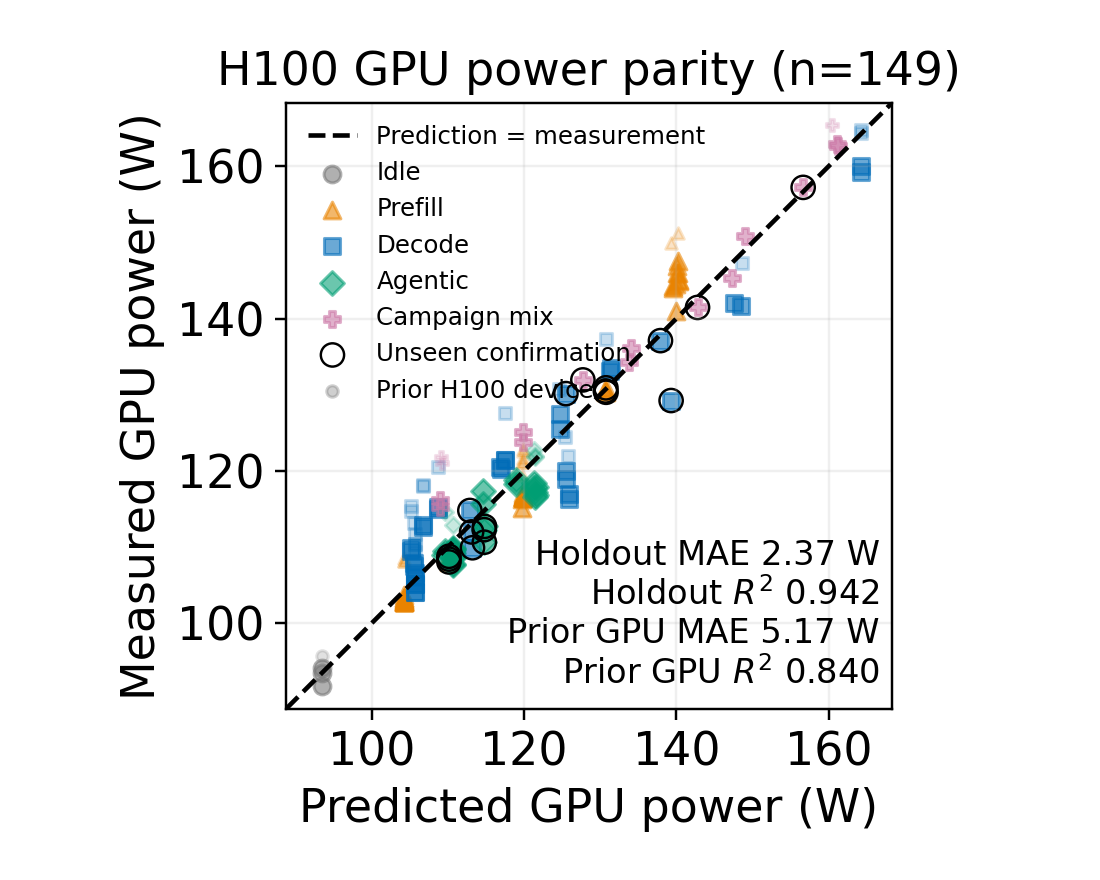

Data behind this chart, as committed beside it:
sequence, stage, family, cohort, source_gpu_uuid, prompt_tokens, output_tokens, concurrency, realized_prefill_tps, realized_decode_tps, predicted_power_w, measured_power_w, residual_w
0, idle, idle, fit_campaign, GPU-f14828c6-e880-6e74-e189-c7576c7851f3, 0, 0, 0, 0.0, 0.0, 93.49, 91.71, -1.778
1, discovery, prefill, fit_campaign, GPU-f14828c6-e880-6e74-e189-c7576c7851f3, 8192, 1, 1, 3582, 0.4373, 119.8, 115.2, -4.606
2, discovery, agentic, fit_campaign, GPU-f14828c6-e880-6e74-e189-c7576c7851f3, 8192, 64, 4, 2918, 22.79, 121.4, 117.7, -3.63
3, discovery, decode, fit_campaign, GPU-f14828c6-e880-6e74-e189-c7576c7851f3, 256, 512, 16, 276, 552.1, 164.2, 159.3, -4.982
4, discovery, prefill, fit_campaign, GPU-f14828c6-e880-6e74-e189-c7576c7851f3, 28672, 1, 1, 1213, 0.04229, 104.2, 103.7, -0.5038
5, discovery, decode, fit_campaign, GPU-f14828c6-e880-6e74-e189-c7576c7851f3, 8192, 512, 1, 492.2, 30.76, 108.7, 115.2, 6.476
6, discovery, decode, fit_campaign, GPU-f14828c6-e880-6e74-e189-c7576c7851f3, 256, 512, 1, 17.76, 35.52, 106.8, 112.9, 6.101
7, discovery, decode, fit_campaign, GPU-f14828c6-e880-6e74-e189-c7576c7851f3, 256, 512, 4, 70.74, 141.5, 131.4, 133.6, 2.117
8, discovery, agentic, fit_campaign, GPU-f14828c6-e880-6e74-e189-c7576c7851f3, 8192, 64, 16, 2937, 22.94, 121.5, 116.6, -4.91
9, discovery, campaign, fit_campaign, GPU-f14828c6-e880-6e74-e189-c7576c7851f3, 604, 64, 1, 333.3, 35.31, 109, 115.3, 6.276
10, discovery, decode, fit_campaign, GPU-f14828c6-e880-6e74-e189-c7576c7851f3, 8192, 512, 16, 1308, 81.77, 125.9, 116.3, -9.523
11, discovery, decode, fit_campaign, GPU-f14828c6-e880-6e74-e189-c7576c7851f3, 28672, 512, 16, 796.3, 14.22, 105.7, 104.1, -1.597
12, discovery, prefill, fit_campaign, GPU-f14828c6-e880-6e74-e189-c7576c7851f3, 8192, 1, 1, 3581, 0.4372, 119.8, 116.3, -3.459
13, discovery, decode, fit_campaign, GPU-f14828c6-e880-6e74-e189-c7576c7851f3, 28672, 512, 1, 755.1, 13.48, 105.2, 109.4, 4.267
14, discovery, decode, fit_campaign, GPU-f14828c6-e880-6e74-e189-c7576c7851f3, 256, 512, 8, 135.8, 271.6, 147.6, 142.1, -5.525
15, discovery, decode, fit_campaign, GPU-f14828c6-e880-6e74-e189-c7576c7851f3, 8192, 512, 2, 864.5, 54.03, 117.5, 121.5, 3.975
16, discovery, decode, fit_campaign, GPU-f14828c6-e880-6e74-e189-c7576c7851f3, 28672, 512, 1, 754.9, 13.48, 105.2, 109.8, 4.664
17, discovery, prefill, fit_campaign, GPU-f14828c6-e880-6e74-e189-c7576c7851f3, 2048, 1, 16, 8684, 4.24, 140.4, 144.9, 4.543
18, discovery, prefill, fit_campaign, GPU-f14828c6-e880-6e74-e189-c7576c7851f3, 28672, 1, 4, 1213, 0.04231, 104.2, 103, -1.217
19, discovery, agentic, fit_campaign, GPU-f14828c6-e880-6e74-e189-c7576c7851f3, 16384, 64, 16, 1791, 6.995, 110.6, 107.8, -2.885
20, discovery, decode, fit_campaign, GPU-f14828c6-e880-6e74-e189-c7576c7851f3, 28672, 512, 8, 797.4, 14.24, 105.7, 105.2, -0.5458
21, discovery, agentic, fit_campaign, GPU-f14828c6-e880-6e74-e189-c7576c7851f3, 8192, 64, 8, 2941, 22.98, 121.5, 116.8, -4.707
22, discovery, prefill, fit_campaign, GPU-f14828c6-e880-6e74-e189-c7576c7851f3, 8192, 1, 4, 3591, 0.4384, 119.8, 116.7, -3.118
23, discovery, prefill, fit_campaign, GPU-f14828c6-e880-6e74-e189-c7576c7851f3, 8192, 1, 2, 3588, 0.438, 119.8, 116.5, -3.351
24, discovery, agentic, fit_campaign, GPU-f14828c6-e880-6e74-e189-c7576c7851f3, 16384, 64, 1, 1657, 6.474, 109.6, 109.4, -0.1289
25, discovery, decode, fit_campaign, GPU-f14828c6-e880-6e74-e189-c7576c7851f3, 256, 512, 1, 17.78, 35.56, 106.8, 112.7, 5.903
26, discovery, decode, fit_campaign, GPU-f14828c6-e880-6e74-e189-c7576c7851f3, 28672, 512, 2, 787.5, 14.06, 105.6, 108, 2.376
27, discovery, decode, fit_campaign, GPU-f14828c6-e880-6e74-e189-c7576c7851f3, 256, 512, 16, 275.5, 551.1, 164.2, 160.1, -4.136
28, discovery, campaign, fit_campaign, GPU-f14828c6-e880-6e74-e189-c7576c7851f3, 604, 64, 1, 333.3, 35.32, 109, 116.1, 7.143
29, discovery, decode, fit_campaign, GPU-f14828c6-e880-6e74-e189-c7576c7851f3, 8192, 512, 8, 1290, 80.64, 125.6, 119, -6.563
30, discovery, prefill, fit_campaign, GPU-f14828c6-e880-6e74-e189-c7576c7851f3, 28672, 1, 8, 1213, 0.04231, 104.2, 103, -1.219
31, discovery, decode, fit_campaign, GPU-f14828c6-e880-6e74-e189-c7576c7851f3, 8192, 512, 4, 1242, 77.6, 124.7, 125.6, 0.8299
32, discovery, campaign, fit_campaign, GPU-f14828c6-e880-6e74-e189-c7576c7851f3, 604, 64, 16, 3739, 396.2, 161.1, 162.9, 1.754
33, discovery, decode, fit_campaign, GPU-f14828c6-e880-6e74-e189-c7576c7851f3, 28672, 512, 4, 794.3, 14.18, 105.7, 106.6, 0.919
34, discovery, prefill, fit_campaign, GPU-f14828c6-e880-6e74-e189-c7576c7851f3, 2048, 1, 1, 8405, 4.104, 139.5, 144.1, 4.513
35, discovery, prefill, fit_campaign, GPU-f14828c6-e880-6e74-e189-c7576c7851f3, 8192, 1, 8, 3594, 0.4387, 119.9, 116.6, -3.296
36, discovery, decode, fit_campaign, GPU-f14828c6-e880-6e74-e189-c7576c7851f3, 28672, 512, 8, 797.6, 14.24, 105.7, 105.2, -0.5392
37, discovery, prefill, fit_campaign, GPU-f14828c6-e880-6e74-e189-c7576c7851f3, 8192, 1, 16, 3596, 0.439, 119.9, 116.6, -3.31
38, discovery, prefill, fit_campaign, GPU-f14828c6-e880-6e74-e189-c7576c7851f3, 28672, 1, 1, 1212, 0.04228, 104.2, 103.3, -0.9221
39, discovery, prefill, fit_campaign, GPU-f14828c6-e880-6e74-e189-c7576c7851f3, 28672, 1, 16, 1213, 0.04232, 104.2, 102.7, -1.471
40, discovery, agentic, fit_campaign, GPU-f14828c6-e880-6e74-e189-c7576c7851f3, 8192, 64, 2, 2583, 20.18, 119, 118.2, -0.7392
41, discovery, decode, fit_campaign, GPU-f14828c6-e880-6e74-e189-c7576c7851f3, 8192, 512, 1, 493, 30.81, 108.7, 115, 6.277
42, discovery, prefill, fit_campaign, GPU-f14828c6-e880-6e74-e189-c7576c7851f3, 2048, 1, 1, 8407, 4.105, 139.5, 144.2, 4.674
43, discovery, agentic, fit_campaign, GPU-f14828c6-e880-6e74-e189-c7576c7851f3, 16384, 64, 16, 1791, 6.995, 110.6, 107.7, -2.974
44, discovery, campaign, fit_campaign, GPU-f14828c6-e880-6e74-e189-c7576c7851f3, 604, 64, 2, 648.8, 68.75, 119.8, 123.8, 3.946
45, discovery, decode, fit_campaign, GPU-f14828c6-e880-6e74-e189-c7576c7851f3, 256, 512, 4, 70.37, 140.7, 131.3, 133.2, 1.844
46, discovery, agentic, fit_campaign, GPU-f14828c6-e880-6e74-e189-c7576c7851f3, 16384, 64, 4, 1800, 7.031, 110.7, 109.2, -1.547
47, discovery, agentic, fit_campaign, GPU-f14828c6-e880-6e74-e189-c7576c7851f3, 16384, 64, 1, 1654, 6.46, 109.5, 109, -0.5581
48, discovery, agentic, fit_campaign, GPU-f14828c6-e880-6e74-e189-c7576c7851f3, 8192, 64, 1, 2021, 15.79, 114.6, 115.7, 1.08
49, discovery, prefill, fit_campaign, GPU-f14828c6-e880-6e74-e189-c7576c7851f3, 2048, 1, 2, 8529, 4.164, 139.9, 141, 1.137
50, discovery, campaign, fit_campaign, GPU-f14828c6-e880-6e74-e189-c7576c7851f3, 604, 64, 4, 1219, 129.1, 133.7, 134.3, 0.5789
51, discovery, agentic, fit_campaign, GPU-f14828c6-e880-6e74-e189-c7576c7851f3, 16384, 64, 2, 1796, 7.014, 110.7, 109.8, -0.9
52, discovery, campaign, fit_campaign, GPU-f14828c6-e880-6e74-e189-c7576c7851f3, 604, 64, 8, 2097, 222.2, 147.2, 145.3, -1.956
53, discovery, agentic, fit_campaign, GPU-f14828c6-e880-6e74-e189-c7576c7851f3, 8192, 64, 16, 2937, 22.94, 121.5, 117.3, -4.221
54, discovery, campaign, fit_campaign, GPU-f14828c6-e880-6e74-e189-c7576c7851f3, 604, 64, 16, 3760, 398.4, 161.2, 162.6, 1.372
55, discovery, agentic, fit_campaign, GPU-f14828c6-e880-6e74-e189-c7576c7851f3, 16384, 64, 8, 1800, 7.03, 110.7, 108.6, -2.129
56, discovery, prefill, fit_campaign, GPU-f14828c6-e880-6e74-e189-c7576c7851f3, 2048, 1, 16, 8688, 4.242, 140.4, 145.1, 4.7
57, discovery, decode, fit_campaign, GPU-f14828c6-e880-6e74-e189-c7576c7851f3, 256, 512, 8, 140.4, 280.7, 148.4, 141.7, -6.753
58, discovery, agentic, fit_campaign, GPU-f14828c6-e880-6e74-e189-c7576c7851f3, 8192, 64, 1, 2033, 15.88, 114.7, 117.4, 2.735
59, discovery, prefill, fit_campaign, GPU-f14828c6-e880-6e74-e189-c7576c7851f3, 28672, 1, 2, 1213, 0.0423, 104.2, 103.4, -0.8619
... 89 more rows
